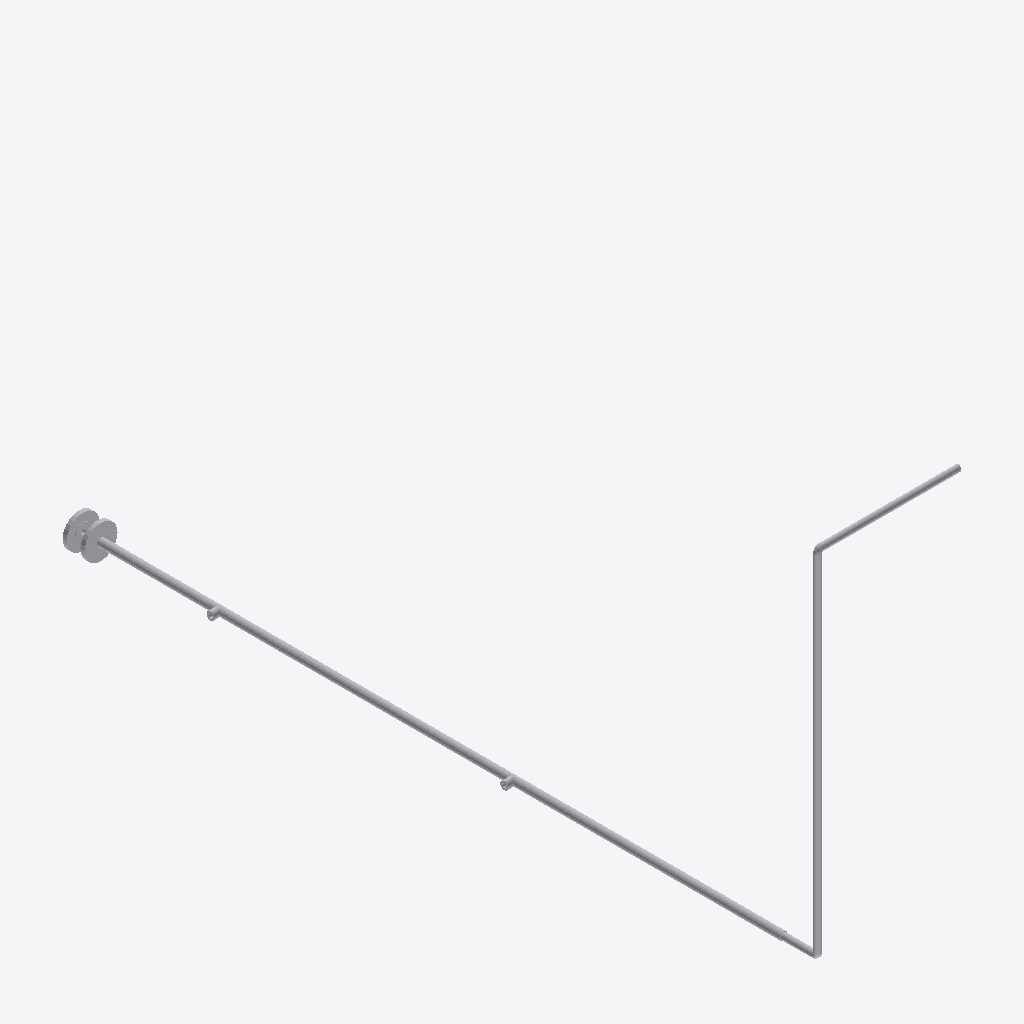
Isometric view of an IFC building model (IFC-SPF (STEP), schema IFC2X3, length unit millimetre), seen from the south-west, elements coloured by IFC class: 12 other elements (light grey).
Extent 0.4 m × 2.0 m × 1.0 m (x, y, z). Elements (12): 6 IfcFlowSegment, 4 IfcFlowFitting, 2 IfcFlowController.

HEADER;
FILE_DESCRIPTION(('ViewDefinition [CoordinationView]'),'2;1');
FILE_NAME('/home/giovanni/IdeaProjects/ifc/ifc-out/sk/05ML120000912D03V.ifc','2020-10-06T17:07:55',(''),('Antea'),'IFC.JAVA 0.0.1-SNAPSHOT','Antea IFC Export 0.0.1-SNAPSHOT','');
FILE_SCHEMA(('IFC2X3'));
ENDSEC;
DATA;
#15=IFCPROJECT('3RoB13yOL9RxhF1RunVW7i',#6,'05-ML-120-0-009-1/2"-D03-V',$,$,$,$,(#9),#14);
#16=IFCSITE('04JcTgv3L7SumjPfx5alDm',#6,$,$,$,$,$,$,.COMPLEX.,$,$,$,$,$);
#36=IFCFLOWSEGMENT('0iBNCavkrEZPaDeMOiaIkV',#6,'Shell','{?  "CATEGORY" : "TUBTUBI",?  "ADESCR" : "TB5293545",?  "NDIAMETRO" : 17.15,?  "ASCHEDULE" : "ST",?  "ITIPO_FAMSPEC" : "",?  "NSPESS" : 2.31,?  "NLUNGHEZZA" : 928.803?}',$,#22,#35,$);
#75=IFCFLOWSEGMENT('1sB4loXCn3Bv6HtBBCQOCI',#6,'Shell','{?  "CATEGORY" : "TUBTUBI",?  "ADESCR" : "Derivazione",?  "NCOR_ALLOW" : 3,?  "NDIAMETRO" : 21.34,?  "ASCHEDULE" : "160",?  "ITIPO_STD" : "0-ANSI",?  "ITIPO_FAMSPEC" : "",?  "AGRUPPO_SCH" : "D03",?  "',$,#65,#74,$);
#108=IFCFLOWSEGMENT('388mNDcAP0fwedk27R9Iv0',#6,'Shell','{?  "CATEGORY" : "TUBTUBI",?  "ADESCR" : "TB5293292",?  "NCOR_ALLOW" : 3,?  "NDIAMETRO" : 21.34,?  "ASCHEDULE" : "160",?  "ITIPO_STD" : "0-ANSI",?  "ITIPO_FAMSPEC" : "",?  "AGRUPPO_SCH" : "D03",?  "NS',$,#100,#107,$);
#47=IFCFLOWSEGMENT('2fKnhFu097ZwTNEwJPWOx4',#6,'Shell','{?  "CATEGORY" : "TUBTUBI",?  "ADESCR" : "CU5293551",?  "NDIAMETRO" : 17.15,?  "ASCHEDULE" : "ST",?  "ITIPO_FAMSPEC" : "",?  "NSPESS" : 2.31,?  "NLUNGHEZZA" : 369.326?}',$,#39,#46,$);
#97=IFCFLOWSEGMENT('1sV7YPgOH7mQZPBKCiKmsg',#6,'Shell','{?  "CATEGORY" : "TUBTUBI",?  "ADESCR" : "Derivazione",?  "NCOR_ALLOW" : 3,?  "NDIAMETRO" : 21.34,?  "ASCHEDULE" : "160",?  "ITIPO_STD" : "0-ANSI",?  "ITIPO_FAMSPEC" : "",?  "AGRUPPO_SCH" : "D03",?  "',$,#89,#96,$);
#61=IFCFLOWCONTROLLER('2JcPnPl$16iR_m$rJS6V87',#6,'Nozzle','{?  "CATEGORY" : "TUBFLANGE",?  "ADESCR" : "FL5293233",?  "NCOR_ALLOW" : 3,?  "NDIAMETRO" : 21.34,?  "ITIPO_TENUTA" : "0-TFG_NONE",?  "ASCHEDULE" : "160",?  "ACLASS" : "150",?  "ITIPO_STD" : "0-ANSI",',$,#50,#60,$);
#134=IFCFLOWCONTROLLER('3WSIeAkcHAMenS1z3P$hO1',#6,'Nozzle','{?  "CATEGORY" : "TUBFLANGE",?  "ADESCR" : "FL5293234",?  "NCOR_ALLOW" : 3,?  "NDIAMETRO" : 21.34,?  "ITIPO_TENUTA" : "0-TFG_NONE",?  "ASCHEDULE" : "160",?  "ACLASS" : "150",?  "ITIPO_STD" : "0-ANSI",',$,#133,#60,$);
#138=IFCFLOWFITTING('1iXv2cED92MPl0e$tbzexS',#6,'Tee','{?  "CATEGORY" : "TUBDIRAME",?  "ADESCR" : "New",?  "NDIAMETRO1" : 21.34,?  "NCOR_ALLOW" : 3,?  "ASCHEDULE" : "160",?  "ITIPO_STD" : "0-ANSI",?  "ITIPO_FAMSPEC" : "",?  "AGRUPPO_SCH" : "D03",?  "NSPES',$,#137,#129,$);
#130=IFCFLOWFITTING('2U27w45uvCNOO9$trV9OJh',#6,'Tee','{?  "CATEGORY" : "TUBDIRAME",?  "ADESCR" : "Derivazione",?  "NDIAMETRO1" : 21.34,?  "NCOR_ALLOW" : 3,?  "ASCHEDULE" : "160",?  "ITIPO_STD" : "0-ANSI",?  "ITIPO_FAMSPEC" : "",?  "AGRUPPO_SCH" : "D03",?',$,#111,#129,$);
#149=IFCFLOWSEGMENT('0NsyVq3NjCOQRMmJr1c5Bq',#6,'Shell','{?  "CATEGORY" : "TUBTUBI",?  "ADESCR" : "TB5293543",?  "NDIAMETRO" : 17.15,?  "ASCHEDULE" : "ST",?  "ITIPO_STD" : "0-ANSI",?  "ITIPO_FAMSPEC" : "",?  "NSPESS" : 2.31,?  "NLUNGHEZZA" : 82.497000000003',$,#141,#148,$);
#86=IFCFLOWFITTING('04rz$OFr92ausPHCXH$HSk',#6,'Curve','{?  "CATEGORY" : "TUBCURVE",?  "ADESCR" : "CU5293551",?  "NANGOLO" : 90.0000000002924,?  "NDIAMETRO" : 17.15,?  "ASCHEDULE" : "ST",?  "ITIPO_FAMSPEC" : "",?  "NRAGGIO" : 8.57,?  "NSPESS" : 2.31,?  "NL',$,#78,#85,$);
#160=IFCFLOWFITTING('3PKeYMC2D0HgrxpdvQvvDs',#6,'Curve','{?  "CATEGORY" : "TUBCURVE",?  "ADESCR" : "CU5293544",?  "NANGOLO" : 90.0000000002924,?  "NDIAMETRO" : 17.15,?  "ASCHEDULE" : "ST",?  "ITIPO_FAMSPEC" : "",?  "NRAGGIO" : 8.57,?  "NSPESS" : 2.31,?  "NL',$,#159,#85,$);
ENDSEC;
